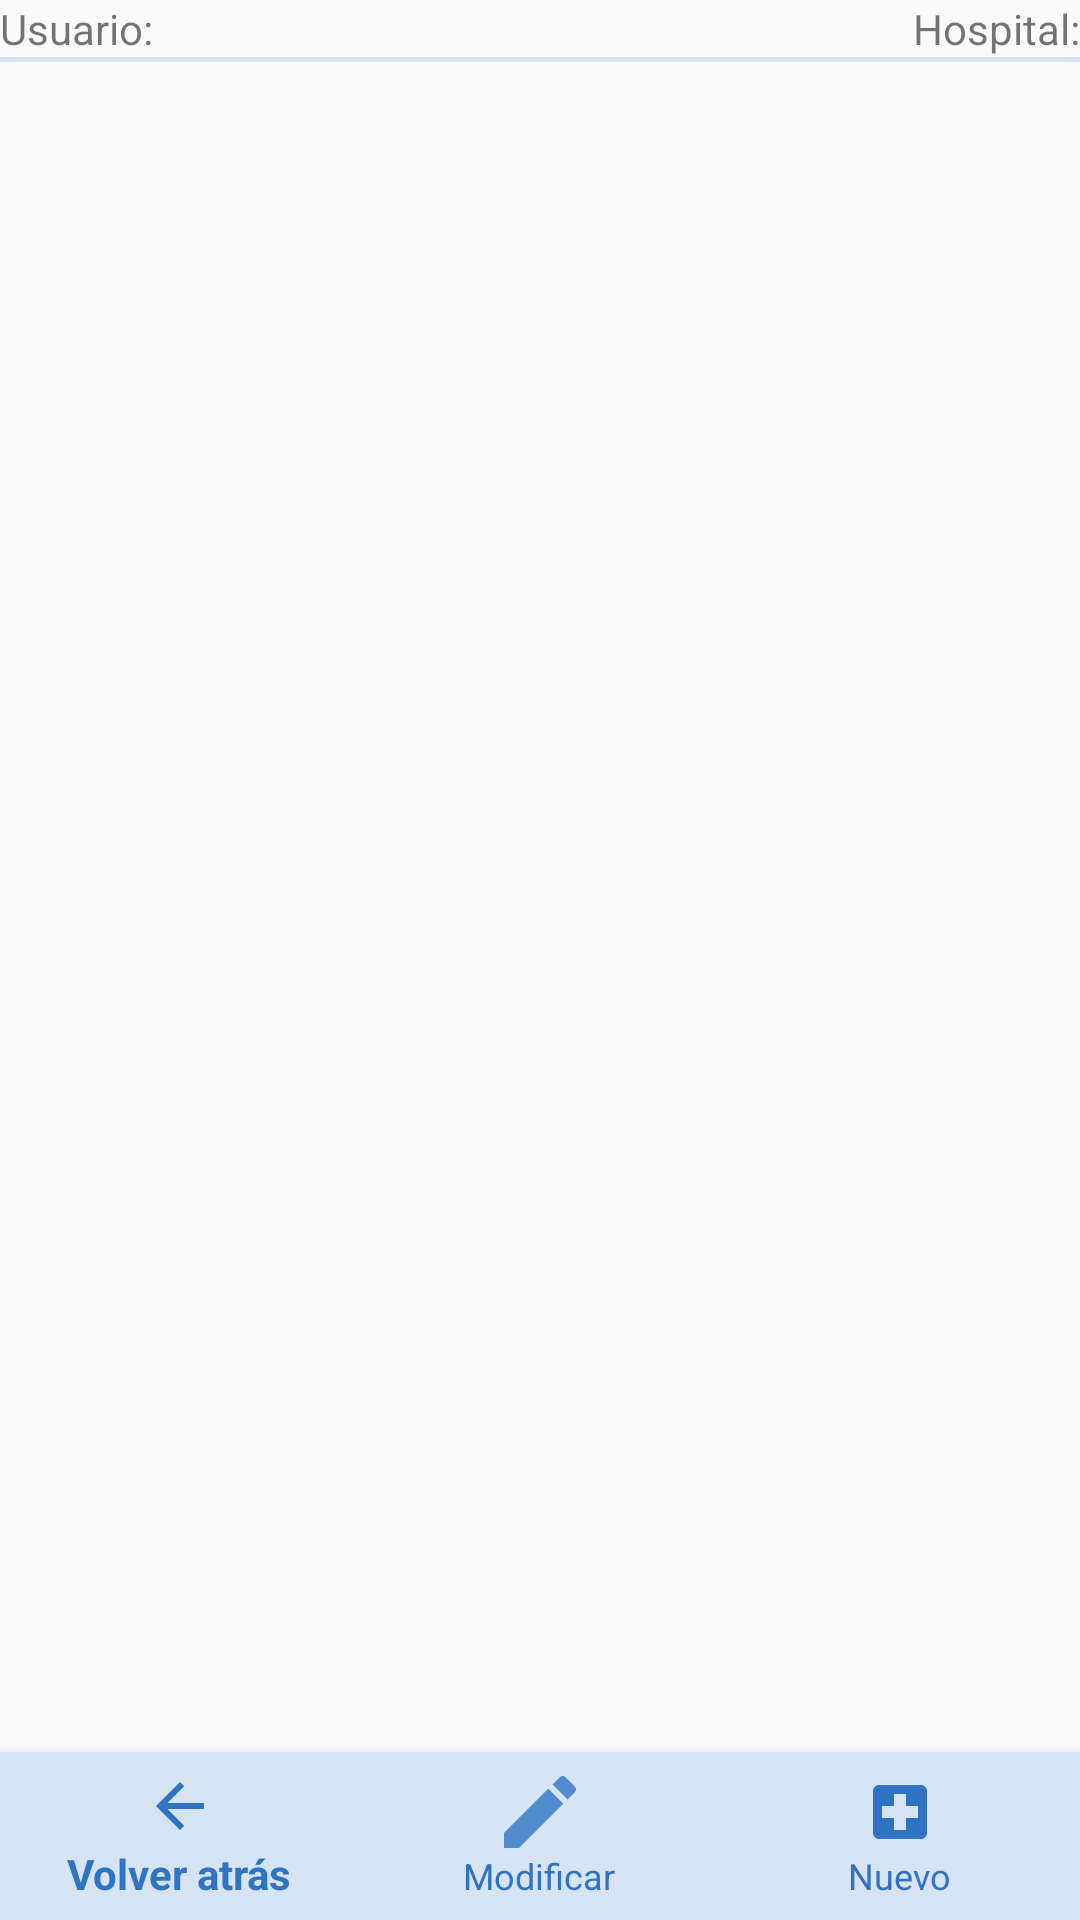

Here is an Android app screen rendered from its layout file. Give the layout XML and the strings, colors and styles it references.
<!-- AndroidManifest.xml: application theme Theme.AppCompat.Light.NoActionBar -->
<!-- res/layout/activity_select_surgical_process.xml -->
<?xml version="1.0" encoding="utf-8"?>
<androidx.constraintlayout.widget.ConstraintLayout xmlns:android="http://schemas.android.com/apk/res/android"
    xmlns:app="http://schemas.android.com/apk/res-auto"
    xmlns:tools="http://schemas.android.com/tools"
    android:layout_width="match_parent"
    android:layout_height="match_parent"
    tools:context=".surgicalprocessactivities.SelectSurgicalProcessActivity">

    <LinearLayout
        android:id="@+id/SPSelectMainLayout"
        android:layout_width="match_parent"
        android:layout_height="match_parent"
        android:orientation="vertical"
        app:layout_constraintBottom_toBottomOf="parent"
        app:layout_constraintEnd_toEndOf="parent"
        app:layout_constraintStart_toStartOf="parent"
        app:layout_constraintTop_toTopOf="parent">

        <LinearLayout
            android:layout_width="match_parent"
            android:layout_height="wrap_content"
            android:layout_gravity="top"
            android:orientation="vertical"
            app:layout_constraintBottom_toTopOf="@+id/linearLayout2">

            <LinearLayout
                android:id="@+id/userHospitalLayout"
                android:layout_width="match_parent"
                android:layout_height="wrap_content"
                android:orientation="horizontal">

                <TextView
                    android:id="@+id/textViewShipmentUserName"
                    android:layout_width="0dp"
                    android:layout_height="wrap_content"
                    android:layout_weight="1"
                    android:text="@string/identified_user" />

                <TextView
                    android:id="@+id/textViewHospital"
                    android:layout_width="wrap_content"
                    android:layout_height="wrap_content"
                    android:text="@string/selected_hospital" />

            </LinearLayout>

            <ImageView
                android:id="@+id/imageView"
                android:layout_width="match_parent"
                android:layout_height="wrap_content"
                android:background="@color/medium_grey"
                android:contentDescription="@string/global_image_description"
                android:gravity="top"
                android:paddingLeft="5dp"
                android:paddingTop="1dp"
                android:paddingRight="5dp"
                android:paddingBottom="0dp"
                android:scaleType="fitXY"
                android:src="@android:drawable/divider_horizontal_dark" />

        </LinearLayout>

        <LinearLayout
            android:id="@+id/linearLayout2"
            android:layout_width="match_parent"
            android:layout_height="490dp"
            app:layout_constraintBottom_toTopOf="@+id/bottomSurgicalSelectNavigationMenu"
            app:layout_constraintEnd_toEndOf="parent"
            app:layout_constraintHorizontal_bias="0.0"
            app:layout_constraintStart_toStartOf="parent" >

            <ListView
                android:id="@+id/listViewSelectSurgicalProcess"
                android:layout_width="match_parent"
                android:layout_height="match_parent"
                android:choiceMode="singleChoice" />
        </LinearLayout>
    </LinearLayout>

    <com.google.android.material.bottomnavigation.BottomNavigationView
        android:id="@+id/bottomSurgicalSelectNavigationMenu"
        android:layout_width="match_parent"
        android:layout_height="wrap_content"
        android:layout_gravity="bottom"
        android:background="@color/medium_grey"
        app:itemIconTint="@color/buttonTrazins"
        app:itemTextColor="@color/buttonTrazins"
        app:layout_constraintBottom_toBottomOf="parent"
        app:layout_constraintEnd_toEndOf="parent"
        app:layout_constraintStart_toStartOf="parent"

        app:menu="@menu/menu_select_surgical_process">

    </com.google.android.material.bottomnavigation.BottomNavigationView>


</androidx.constraintlayout.widget.ConstraintLayout>
<!-- resources referenced by this layout -->
<resources>
  <color name="buttonTrazins">#2e74c3</color>
  <color name="medium_grey">#d5e3f3</color>
  <string name="global_image_description" translatable="false">separtorLine</string>
  <string name="identified_user">Usuario: </string>
  <string name="selected_hospital">Hospital: </string>
</resources>
